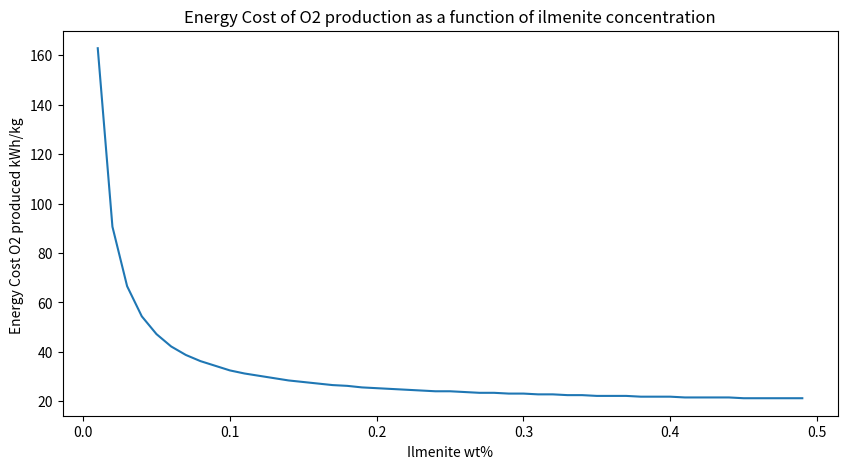

Python code for this plot:
# -*- coding: utf-8 -*-
"""
Created on Mon Nov  1 23:43:17 2021

@author: dleger
"""


import matplotlib.pyplot as plt
import numpy as np

#matplotlib qt

plt.rcParams["figure.figsize"] = (10,5)

show_metrics = False

   
class ChemicalParcel:    
   
    #global variables
    EnergyCost_HeatDissipation = 0.013   #percentate: cost kWh/kWh dissipated (based on ISS calculation in excel)
    TransCostkWh_per_m = 6.25/1000000  #placeholder value
    beneficiation_pass =0
     
    def __init__(self, regolith_mass, ilmenite_concentration, regolith_distance, regolith_depth):
       
        self.stage = "Pre-extracted"
        self.step = 0
        self.regolith_mass = regolith_mass
        self.ilmenite_concentration = ilmenite_concentration
        self.regolith_distance = regolith_distance
        self.regolith_depth = regolith_depth
        self.ilmenite_mass = self.ilmenite_concentration * self.regolith_mass
        self.otherminerals_mass = self.regolith_mass *(1-self.ilmenite_concentration)
        self.energyConsumed = 0
        self.CO2_mols = 0
        self.H2O_mols = 0
        self.O2_mols = 0
       
        self.Extract_EnerCost_total= 0
        self.Transport_EnerCost_total = 0
        self.Benef_EnerCost_total = 0
        self.Carbo_EnerCost_total = 0
        self.Sabat_EnerCost_total = 0
        self.Electro_EnerCost_total= 0
        self.Liquefy_EnerCost_total = 0
       
       
        self.beneficiation_pass = 0
       
    def pristine(self):
        self.stage = ("in the ground regolith")
        self.step = 0
       
       
    def extraction(self):
        self.stage = "extracted"  
        self.step = 1
        #kWh/kg regolith extracted
        Extract_EnerCost_kWh_per_InputRegol_kg = 0.0006
        self.Extract_EnerCost_total = Extract_EnerCost_kWh_per_InputRegol_kg*self.regolith_mass
        self.energyConsumed = self.energyConsumed + self.Extract_EnerCost_total
       
               
    def transportation(self):
        self.stage = "transported to station"  
        self.step = 2
        #kWh/kg regolith transported
        Transport_EnerCost_kWh_per_InputRegol_kg = self.regolith_distance * self.TransCostkWh_per_m
        self.Transport_EnerCost_total = Transport_EnerCost_kWh_per_InputRegol_kg*self.regolith_mass
        self.energyConsumed = self.energyConsumed + self.Transport_EnerCost_total
       
    def beneficiation(self):
       
        self.beneficiation_pass =  self.beneficiation_pass+1
        self.stage = "beneficiated pass: "+ str(self.beneficiation_pass)
       
        self.step = 3
        #kWh/kg regolith extracted
        Benef_EnerCost_kWh_per_InputRegol_kg = 0.0000    #no energy value added yet
        Benef_EnerCost_total = Benef_EnerCost_kWh_per_InputRegol_kg*self.regolith_mass
        self.energyConsumed = self.energyConsumed + Benef_EnerCost_total
       
        #initial masses
        self.otherminerals_mass= regolith_mass*(1-self.ilmenite_concentration)
        self.ilmenite_mass =  self.regolith_mass * self.ilmenite_concentration
       
        #after beneficiation pass        +
        self.otherminerals_mass = self.otherminerals_mass * 0.44   #amount of gangue in target bins
        self.ilmenite_mass = self.ilmenite_mass * 0.75   #amount of gangue in target bins
         
       
        self.regolith_mass = self.ilmenite_mass + self.otherminerals_mass
           
        self.ilmenite_concentration = self.ilmenite_mass /self.regolith_mass
       
       
    def carbothermalreactor(self):
        self.stage = "CarboReacted"
        self.step = 4        
        #kWh/kg regolith extracted
        Carbo_EnerCost_kWh_per_InputRegol_kg = 0.25    #hardcoded based on excel calculations
        self.Carbo_EnerCost_total = Carbo_EnerCost_kWh_per_InputRegol_kg*self.regolith_mass
        self.energyConsumed = self.energyConsumed + self.Carbo_EnerCost_total  
       
        #eventually should use this to pull integral value from a file
        start_temp_kelvin = 280  #0 ceclius
        end_temp_kelvin = 1180   #900 ceclius        
           
        self.ilmenite_mass = self.ilmenite_concentration * self.regolith_mass #in kg
        self.ilmenite_mols= self.ilmenite_mass /0.157   #mols = mass (kg) / mass 0.157 kg /mols
       
        self.CO2_mols = 0.5*self.ilmenite_mols
        self.ilmenite_mols = 0
        self.regolith_mass = 0
        self.ilmenite_concentration = 0
        self.ilmenite_mass = 0
               
       
    def sabatierreactor(self):
        self.stage = "SabartierReacted"
        self.step = 5
        #kWh/kg regolith extracted
        Sabat_HeatProduced_kWh_per_molCO2 = 0.069
        Sabat_Cooling_Cost_per_molCO2 = Sabat_HeatProduced_kWh_per_molCO2 * self.EnergyCost_HeatDissipation
        Sabat_EnerCost_kWh_per_InputCO2_mol = Sabat_Cooling_Cost_per_molCO2   #pumping coolant cost based on ISS calculations
        self.Sabat_EnerCost_total = Sabat_EnerCost_kWh_per_InputCO2_mol*self.CO2_mols
        self.energyConsumed = self.energyConsumed + self.Sabat_EnerCost_total    
        self.H2O_mols = 2*self.CO2_mols
        self.CO2_mols = 0        
       
       
    def electrolyzer(self):
        self.stage = "Electrolyzed"
        self.step = 6
        #kWh/kg regolith extracted
        Electro_EnerCost_kWh_per_InputH2O_mol = 770/3600    #based on efficiency parapmeter 70%
        self.Electro_EnerCost_total = Electro_EnerCost_kWh_per_InputH2O_mol*self.H2O_mols
        self.energyConsumed = self.energyConsumed + self.Electro_EnerCost_total    
        self.O2_mols = 0.5*self.H2O_mols
        self.H2O_mols = 0
       
       
    def liquefaction(self):
        self.stage = "Liquefied_Oxygen"
        self.step = 7
        #kWh/kg regolith extracted
        Liquefy_EnerCost_kWh_per_InputO2_mol = 0.12    #TBD  placeholder value
        self.Liquefy_EnerCost_total = Liquefy_EnerCost_kWh_per_InputO2_mol*self.O2_mols
        self.energyConsumed = self.energyConsumed + self.Liquefy_EnerCost_total    
                           
       
    def printmetrics(self):
       
        if (show_metrics == True):
            print("Stage: ======",parcel1.stage,"==========")
           
            if(parcel1.step < 2):
                print("Regolith distance (m): ", parcel1.regolith_distance)
                print("Regolith depth (m): ", parcel1.regolith_depth)
           
            print("Regolith mass (kg): ",parcel1.regolith_mass)
            print("ilmenite concentration (wt.kg/kg): ",round(parcel1.ilmenite_concentration,4))
            print("ilmenite mass (kg): ",round(parcel1.ilmenite_mass,2))
            print("CO2_mols: ",round(parcel1.CO2_mols,3))
            print("H2O_mols: ",round(parcel1.H2O_mols,3))
            print("O2_mols: ",round(parcel1.O2_mols,3))
            print("Cummulative Energy Consumed (kWh): ", round(parcel1.energyConsumed,4),"\n")
     
   
   
 

#=====================================================loop
i=0
ilmenite_array =[]
Energycost_array =[]
 
 
for ilmenite_iterations in np.arange (0.01,0.50,0.01):
   
    ilmenite_array.append(ilmenite_iterations)
   
   
    # USER define parcel 1 <====================================
    ilmenite_concentration = ilmenite_iterations   #kg/kg regolith
    regolith_mass = 1   #kg of regolith
    regolith_distance = 10  #distance in meters of center of regoltih voxel from reactor hopper
    regolith_depth = 0.01  #max depth of this regolith voxel
   
    parcel1 = ChemicalParcel(regolith_mass, ilmenite_concentration, regolith_distance, regolith_depth)
   
    show_metrics = False
   
    parcel1.pristine()
    parcel1.printmetrics()
           
    parcel1.extraction()
    parcel1.printmetrics()
           
    parcel1.transportation()
    parcel1.printmetrics()        
           
    parcel1.beneficiation()
    parcel1.printmetrics()  
   
    parcel1.carbothermalreactor()
    parcel1.printmetrics()          
           
    parcel1.sabatierreactor()
    parcel1.printmetrics()        
           
    parcel1.electrolyzer()
    parcel1.printmetrics()        
           
    parcel1.liquefaction()
    parcel1.printmetrics()
       
    Energycost = round(parcel1.energyConsumed/parcel1.O2_mols,2)
    Energycost_kWh_per_kg_O2 =  Energycost /32*1000
   
    #print("ilmenite is ", round(ilmenite_concentration*100,4), "%, the OVERALL kWh / O2 mol: ", Energycost)
    Energycost_array.append(Energycost_kWh_per_kg_O2)
   
#print(ilmenite_array)
#print(Energycost_array)

fig2, ax2 = plt.subplots()
xpoints = ilmenite_array
ypoints = Energycost_array


plt.plot(xpoints, ypoints)
plt.xlabel("Ilmenite wt%")
plt.ylabel("Energy Cost O2 produced kWh/kg ")
plt.title("Energy Cost of O2 production as a function of ilmenite concentration")

plt.show()

